Run: headless pygame with SDL's dummy video driver; simulated clock (each Clock.tick advances the game by its frame time, no real sleeping); random seed 0; keys injected as events and as key.get_pressed() state; no mouse input.
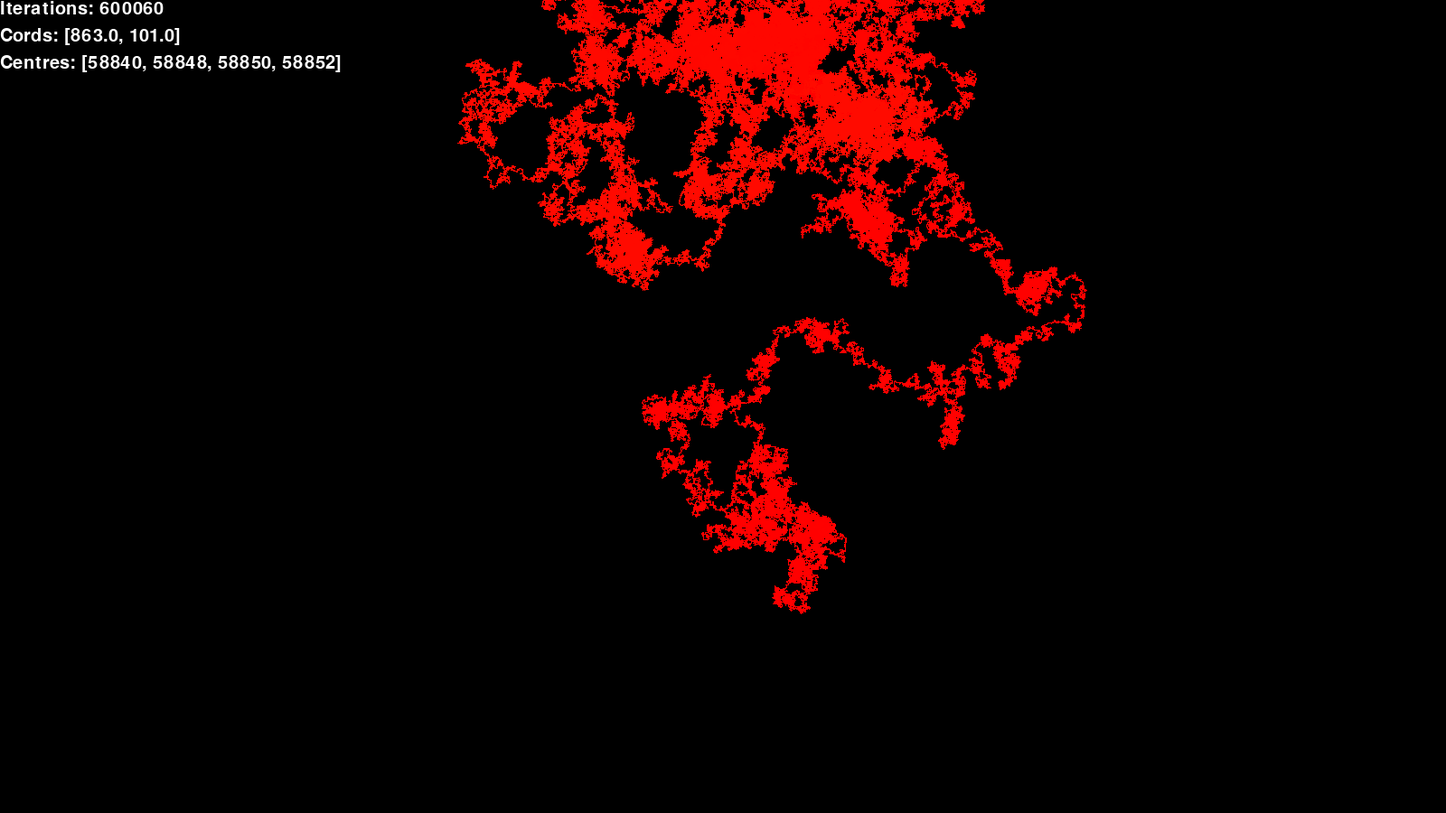
Frame 1 of 4 · flips 1–60 · no input
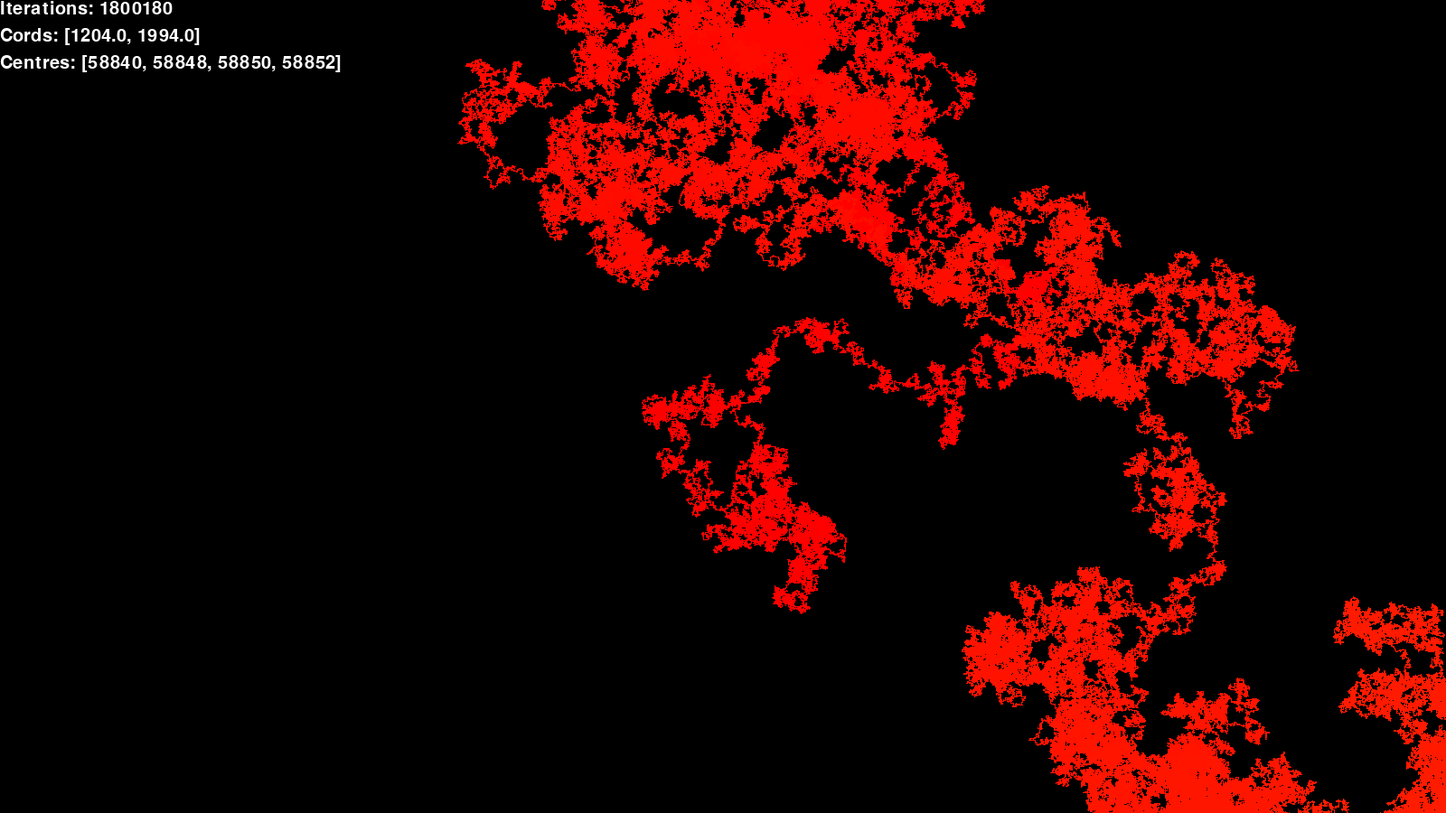
Frame 2 of 4 · flips 61–180 · tapped SPACE, RETURN · held RIGHT (→), D
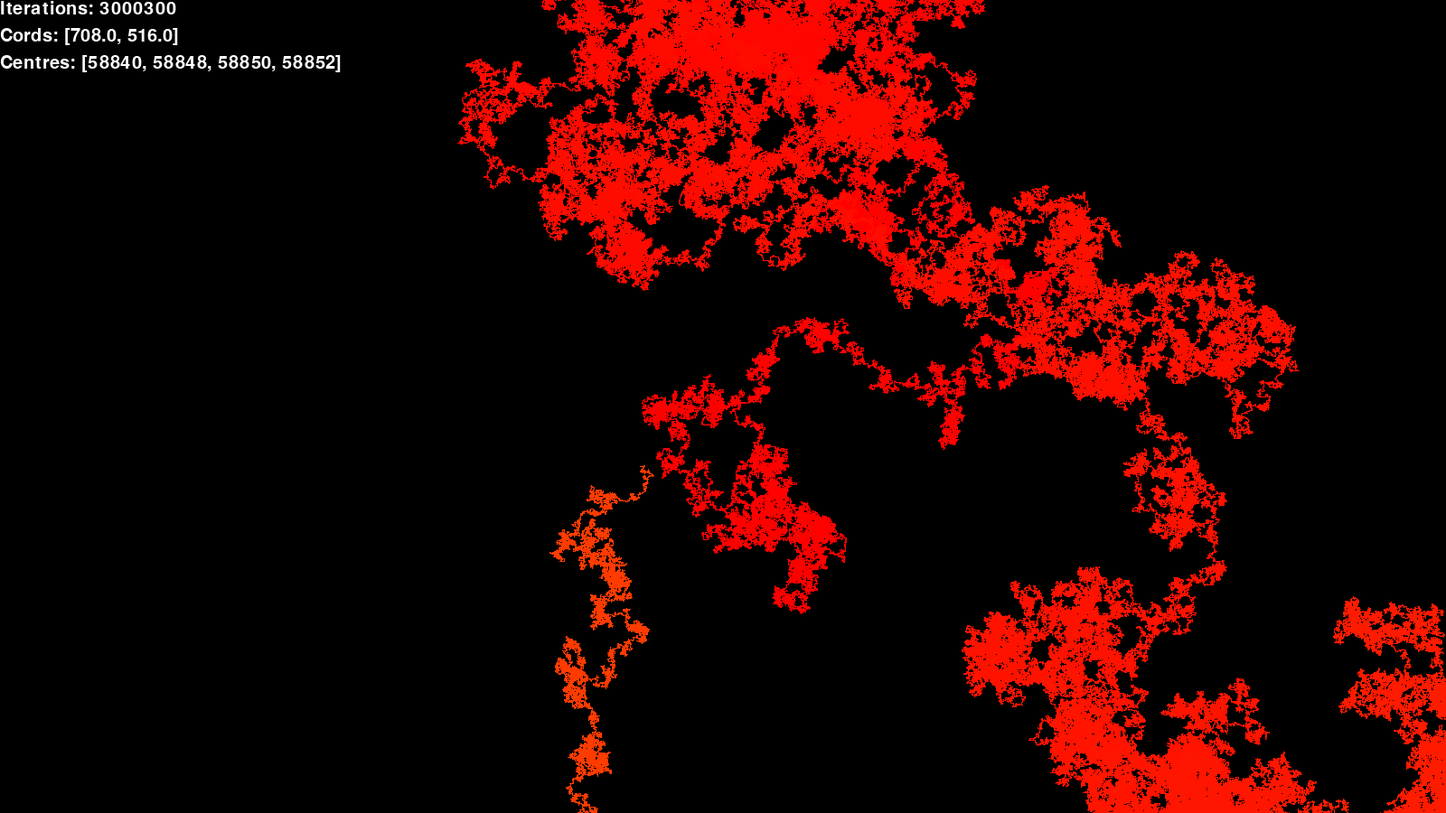
Frame 3 of 4 · flips 181–300 · held DOWN (↓), S
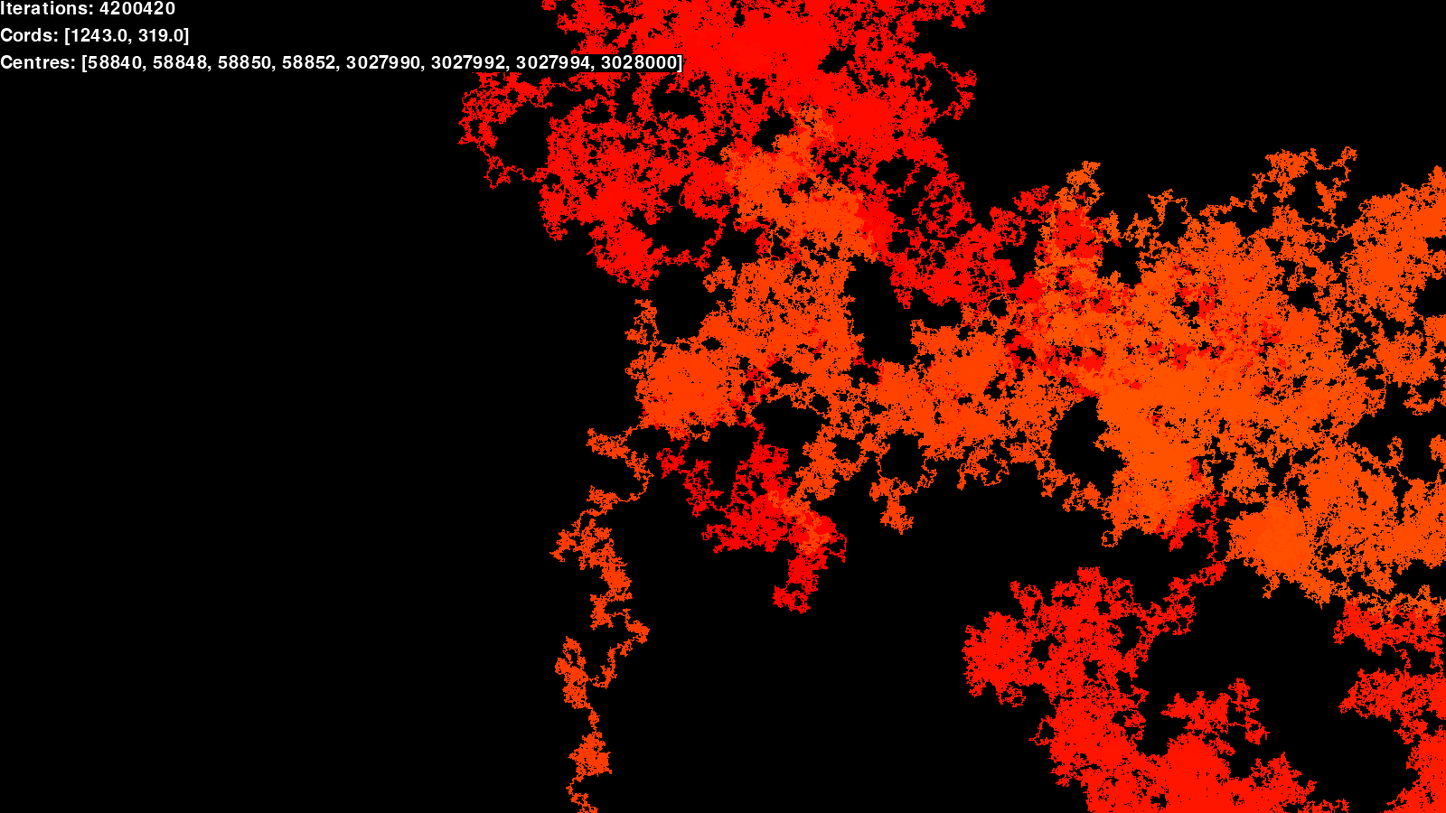
Frame 4 of 4 · flips 301–420 · held LEFT (←), A, UP (↑), W

The pygame program that drew these frames:

from random import random
import pygame

pygame.init()
pygame.font.init()

clock = pygame.time.Clock()

MOVEINC = 1
size = width, height = 1600, 900
screen = pygame.display.set_mode(size)
traceRect = pygame.Surface(size)
font = pygame.font.SysFont("Arial", 30)

a = [[width / 2, height / 2], (0, 0)]
i = 0
c = []
UPF = 10001


def rainbow(x: float):
    x = x % (255 * 6)
    if x <= 255:
        col = (255, x, 0)
    elif x <= 2 * 255:
        col = (255 * 2 - x, 255, 0)
    elif x <= 3 * 255:
        col = (0, 255, x - 2 * 255)
    elif x <= 4 * 255:
        col = (0, 4 * 255 - x, 255)
    elif x <= 5 * 255:
        col = (x - 4 * 255, 0, 255)
    else:
        col = (255, 0, 255 * 6 - x)
    return col


while True:
    for event in pygame.event.get():
        if event.type == pygame.QUIT:
            exit()
    for j in range(UPF):
        i += 1
        a[1] = (a[0][0], a[0][1])
        r = random()
        if r < 0.25:
            a[0][0] += MOVEINC
        elif r < 0.5:
            a[0][0] -= MOVEINC
        elif r < 0.75:
            a[0][1] += MOVEINC
        else:
            a[0][1] -= MOVEINC
        if a[0] == [width / 2, height / 2]:
            c.append(i)
        pygame.draw.line(traceRect, rainbow((i / UPF) // 5), a[0], a[1], 1)
    screen.fill((0, 0, 0))
    screen.blit(traceRect, (0, 0))
    screen.blit(
        font.render(f"Iterations: {i}", True, (255, 255, 255), (0, 0, 0)), (0, 0)
    )
    screen.blit(
        font.render(f"Cords: {a[0]}", True, (255, 255, 255), (0, 0, 0)), (0, 30)
    )
    screen.blit(font.render(f"Centres: {c}", True, (255, 255, 255), (0, 0, 0)), (0, 60))
    pygame.display.flip()
